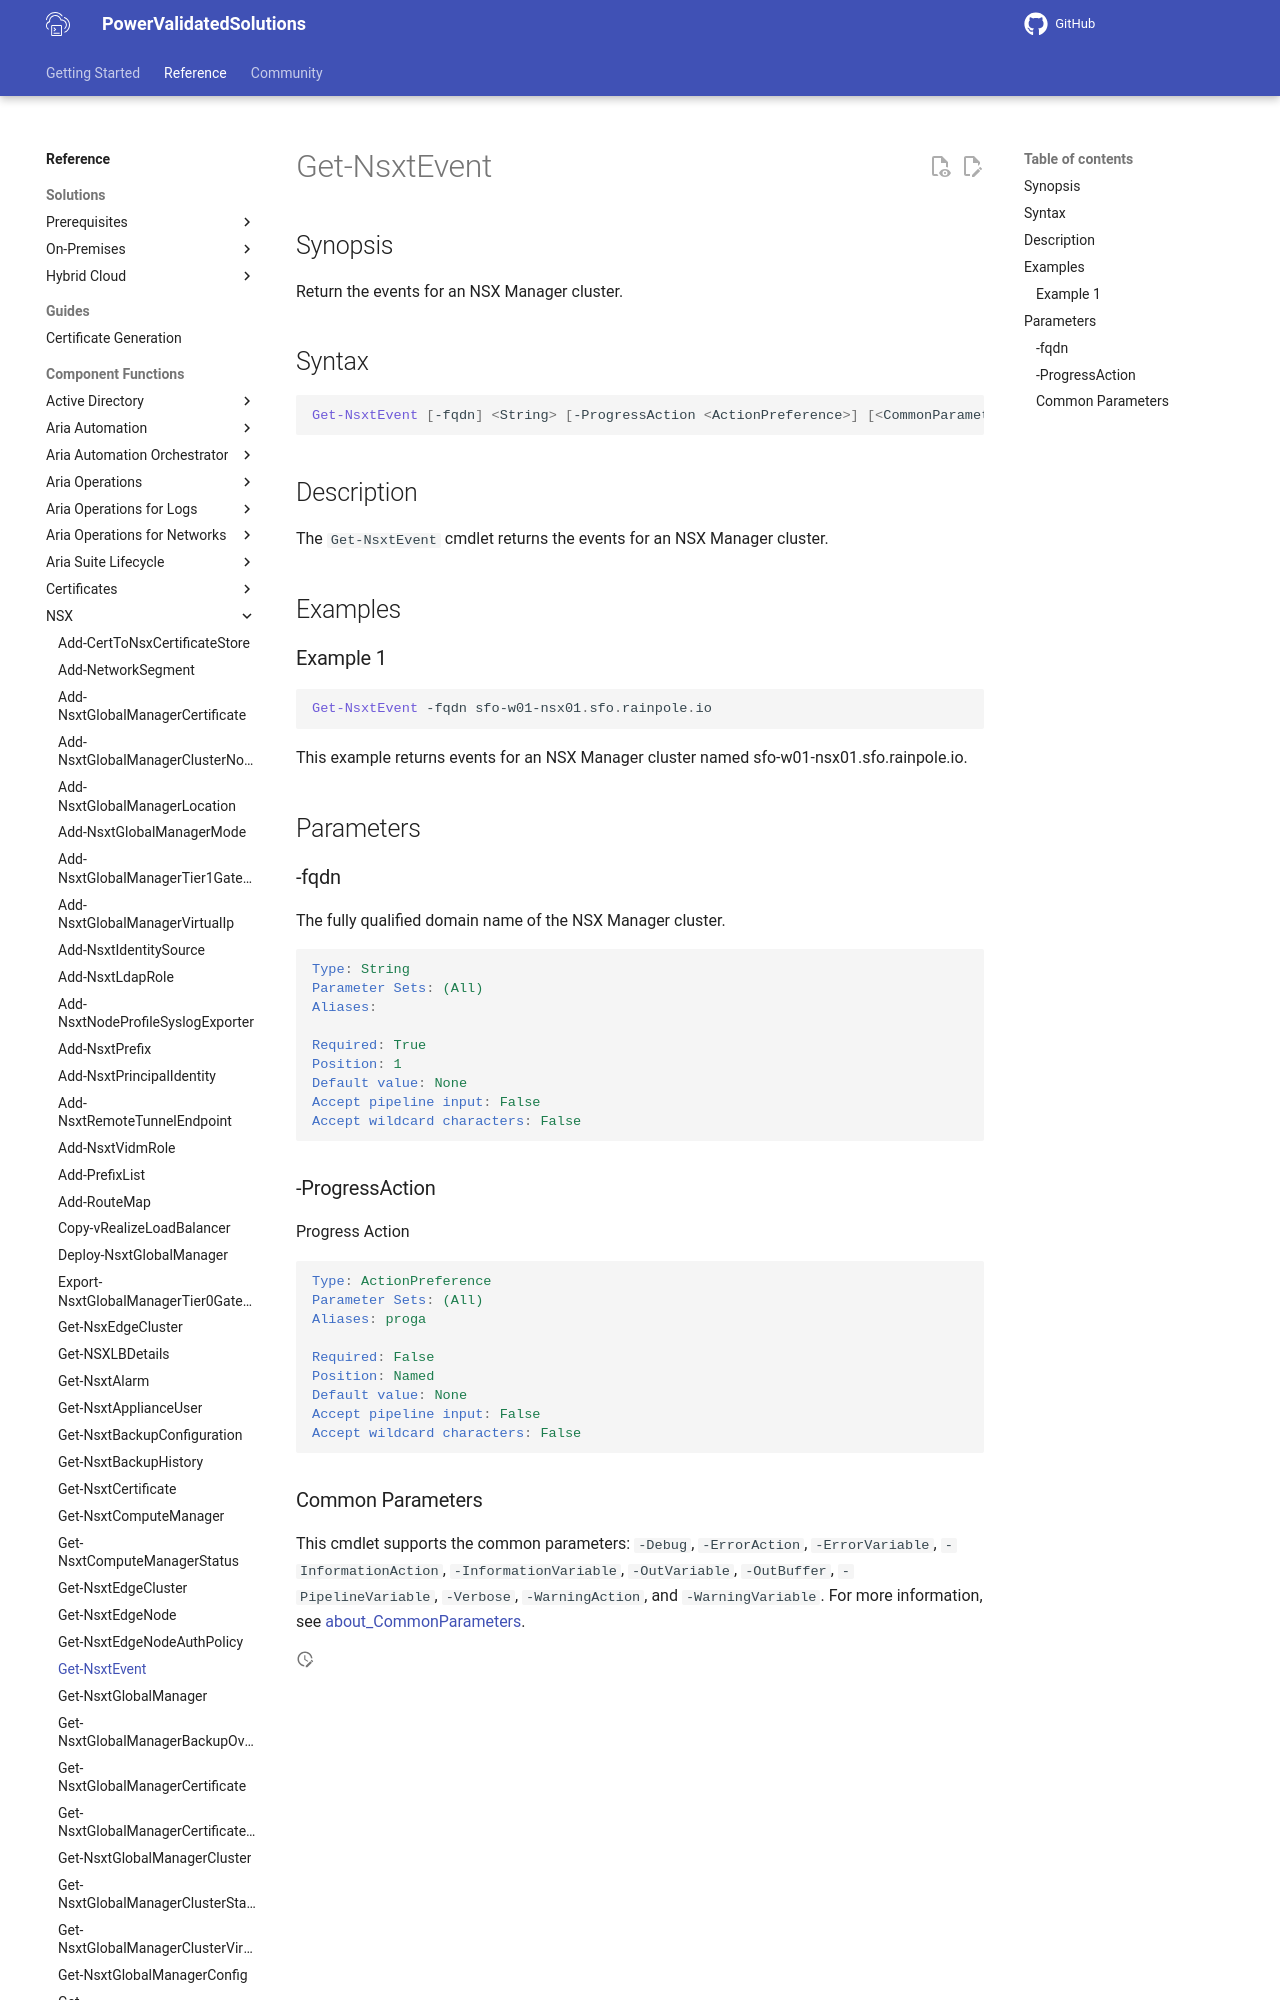

repository: vmware/power-validated-solutions-for-cloud-foundation · page: documentation/functions/nsx/Get-NsxtEvent/index.html · generator: mkdocs

# Get-NsxtEvent

## Synopsis

Return the events for an NSX Manager cluster.

## Syntax

```powershell
Get-NsxtEvent [-fqdn] <String> [-ProgressAction <ActionPreference>] [<CommonParameters>]
```

## Description

The `Get-NsxtEvent` cmdlet returns the events for an NSX Manager cluster.

## Examples
